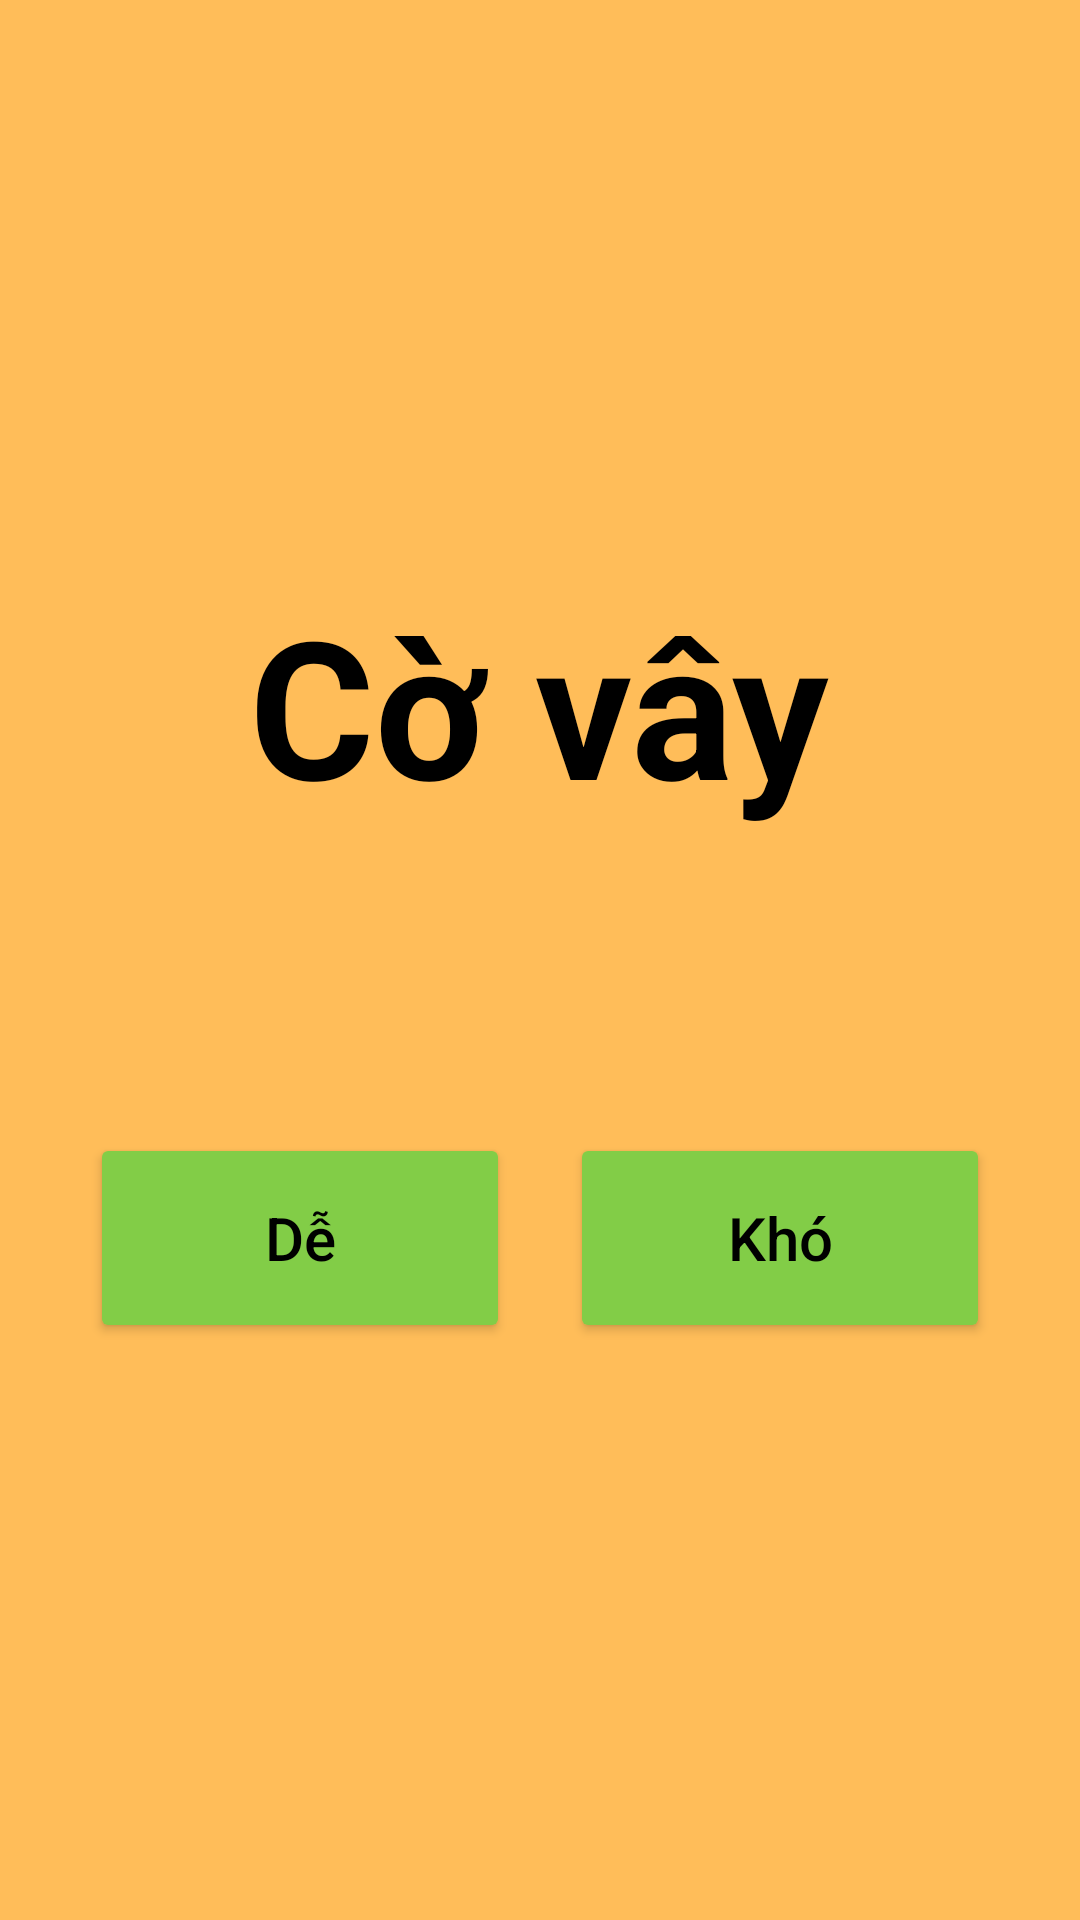

The Android layout XML behind this screen, and the referenced resources:
<!-- AndroidManifest.xml: application theme Theme.GoChessApp -->
<!-- res/layout/activity_select_mode.xml -->
<?xml version="1.0" encoding="utf-8"?>
<LinearLayout xmlns:android="http://schemas.android.com/apk/res/android"
    android:id="@+id/main"
    android:layout_width="match_parent"
    android:layout_height="match_parent"
    android:background="#FFBD59"
    android:gravity="center"
    android:orientation="vertical"
    android:padding="20dp">

    <TextView
        android:layout_width="wrap_content"
        android:layout_height="wrap_content"
        android:layout_marginBottom="100dp"
        android:text="Cờ vây"
        android:textColor="#000000"
        android:textSize="64sp"
        android:textStyle="bold" />

    <LinearLayout
        android:layout_width="match_parent"
        android:layout_height="wrap_content"
        android:gravity="center"
        android:orientation="horizontal">

        <Button
            android:id="@+id/btnEasy"
            android:layout_width="140dp"
            android:layout_height="70dp"
            android:layout_marginEnd="20dp"
            android:backgroundTint="#82CD47"
            android:text="Dễ"
            android:textAllCaps="false"
            android:textColor="#000000"
            android:textSize="20sp" />

        <Button
            android:id="@+id/btnHard"
            android:layout_width="140dp"
            android:layout_height="70dp"
            android:backgroundTint="#82CD47"
            android:text="Khó"
            android:textAllCaps="false"
            android:textColor="#000000"
            android:textSize="20sp" />
    </LinearLayout>

</LinearLayout>
<!-- resources referenced by this layout -->
<resources>
  <style name="Theme.GoChessApp" parent="Base.Theme.GoChessApp" />
  <style name="Base.Theme.GoChessApp" parent="Theme.Material3.DayNight.NoActionBar">
          
          
      </style>
</resources>
